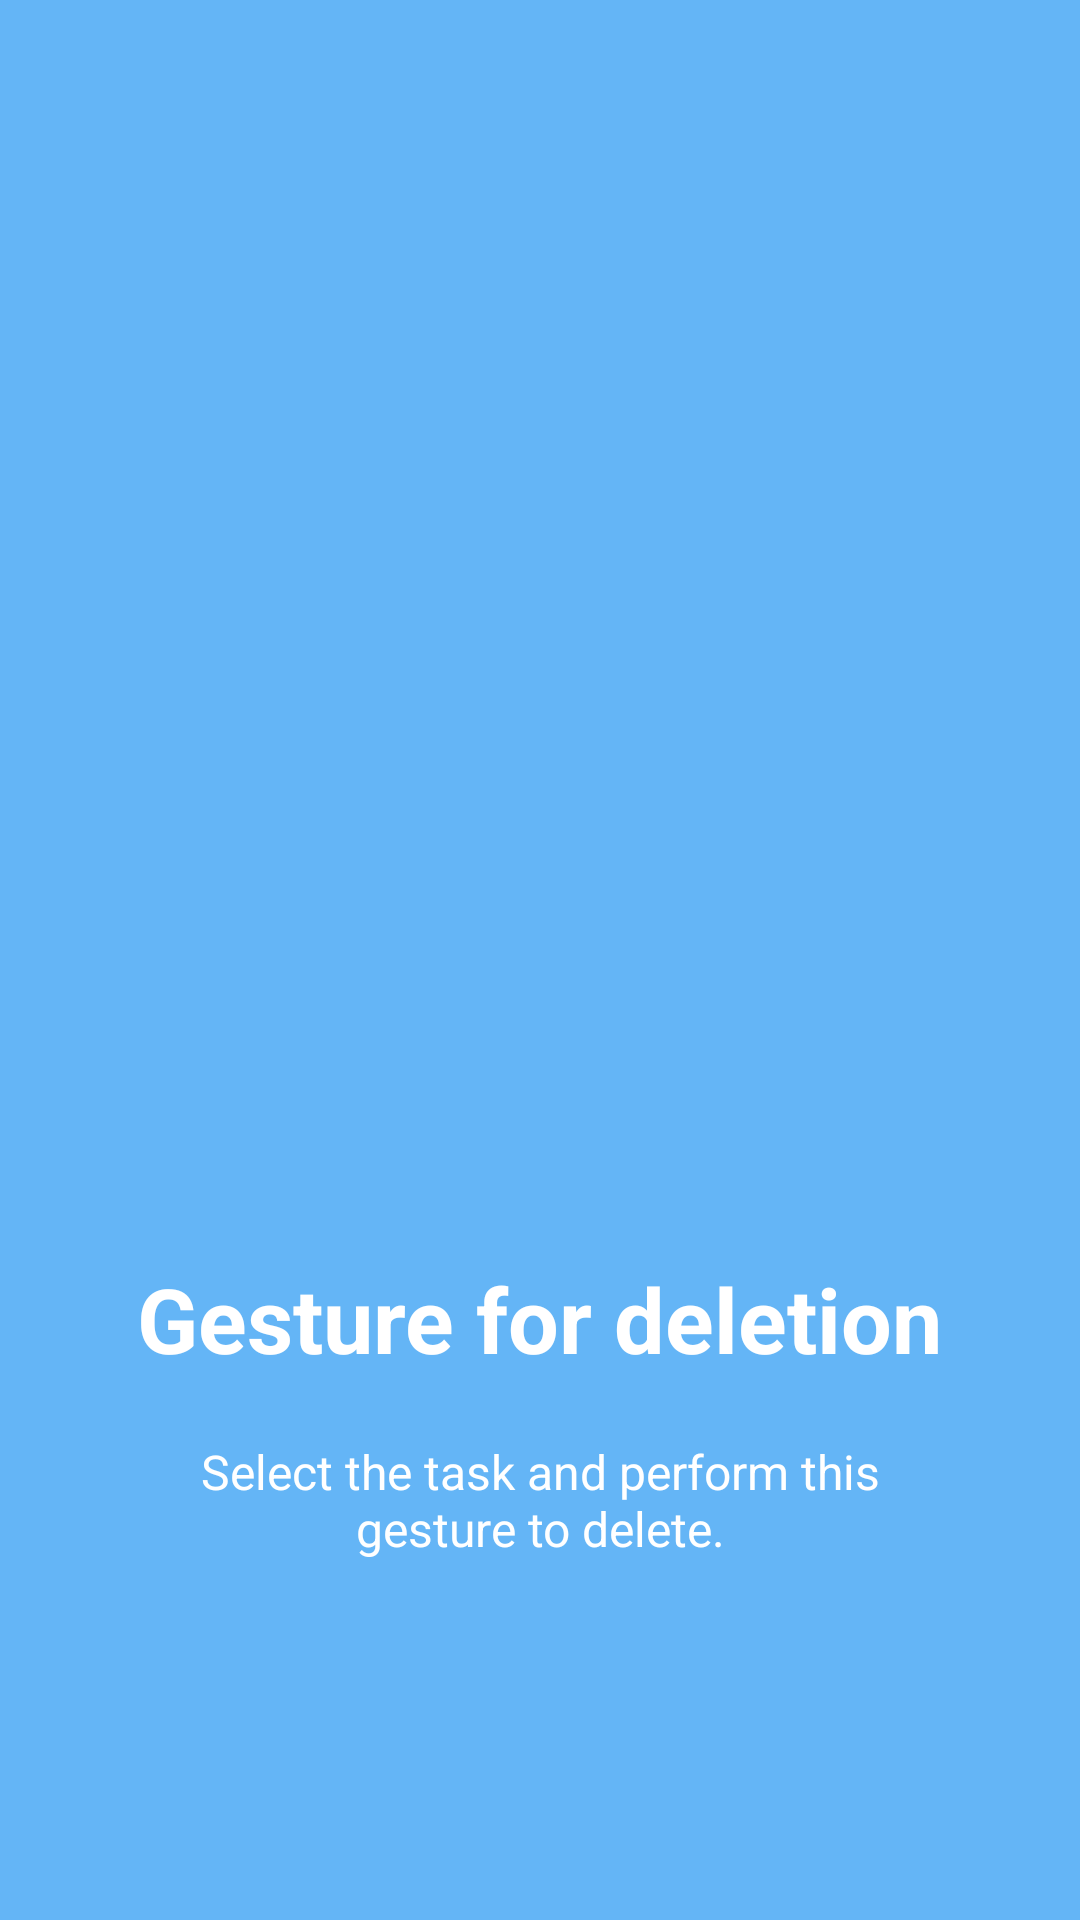

Layout XML and referenced resources for this Android screen:
<!-- AndroidManifest.xml: application theme AppTheme -->
<!-- res/layout/slde3.xml -->
<?xml version="1.0" encoding="utf-8"?>
<RelativeLayout xmlns:android="http://schemas.android.com/apk/res/android"
    android:orientation="vertical" android:layout_width="match_parent"
    android:layout_height="match_parent"
    android:background="@color/bg_screen1">

    <LinearLayout
        android:layout_width="wrap_content"
        android:layout_height="wrap_content"
        android:layout_centerInParent="true"
        android:gravity="center_horizontal"
        android:orientation="vertical">

        <ImageView
            android:layout_width="@dimen/img_width"
            android:layout_height="@dimen/img_height"
            android:src="@drawable/a4" />

        <TextView
            android:layout_width="wrap_content"
            android:layout_height="wrap_content"
            android:text="@string/title_delete"
            android:textColor="@android:color/white"
            android:textSize="@dimen/slide_title"
            android:textStyle="bold" />

        <TextView
            android:layout_width="wrap_content"
            android:layout_height="wrap_content"
            android:layout_marginTop="20dp"
            android:paddingLeft="@dimen/desc_padding"
            android:paddingRight="@dimen/desc_padding"
            android:text="@string/desc_delete"
            android:textAlignment="center"
            android:textColor="@android:color/white"
            android:textSize="@dimen/slide_desc" />

    </LinearLayout>

</RelativeLayout>
<!-- resources referenced by this layout -->
<resources>
  <color name="bg_screen1">#64B5F6</color>
  <dimen name="desc_padding">40dp</dimen>
  <dimen name="img_height">300dp</dimen>
  <dimen name="img_width">300dp</dimen>
  <dimen name="slide_desc">16sp</dimen>
  <dimen name="slide_title">30sp</dimen>
  <string name="desc_delete">Select the task and perform this gesture to delete.</string>
  <string name="title_delete">Gesture for deletion</string>
  <style name="AppTheme" parent="Theme.AppCompat.Light.DarkActionBar">
          
          <item name="colorPrimary">@color/colorPrimary</item>
          <item name="colorPrimaryDark">@color/colorPrimaryDark</item>
          <item name="colorAccent">@color/colorAccent</item>
  
      </style>
  <color name="colorPrimary">#3F51B5</color>
  <color name="colorPrimaryDark">#303F9F</color>
  <color name="colorAccent">#FF4081</color>
</resources>
